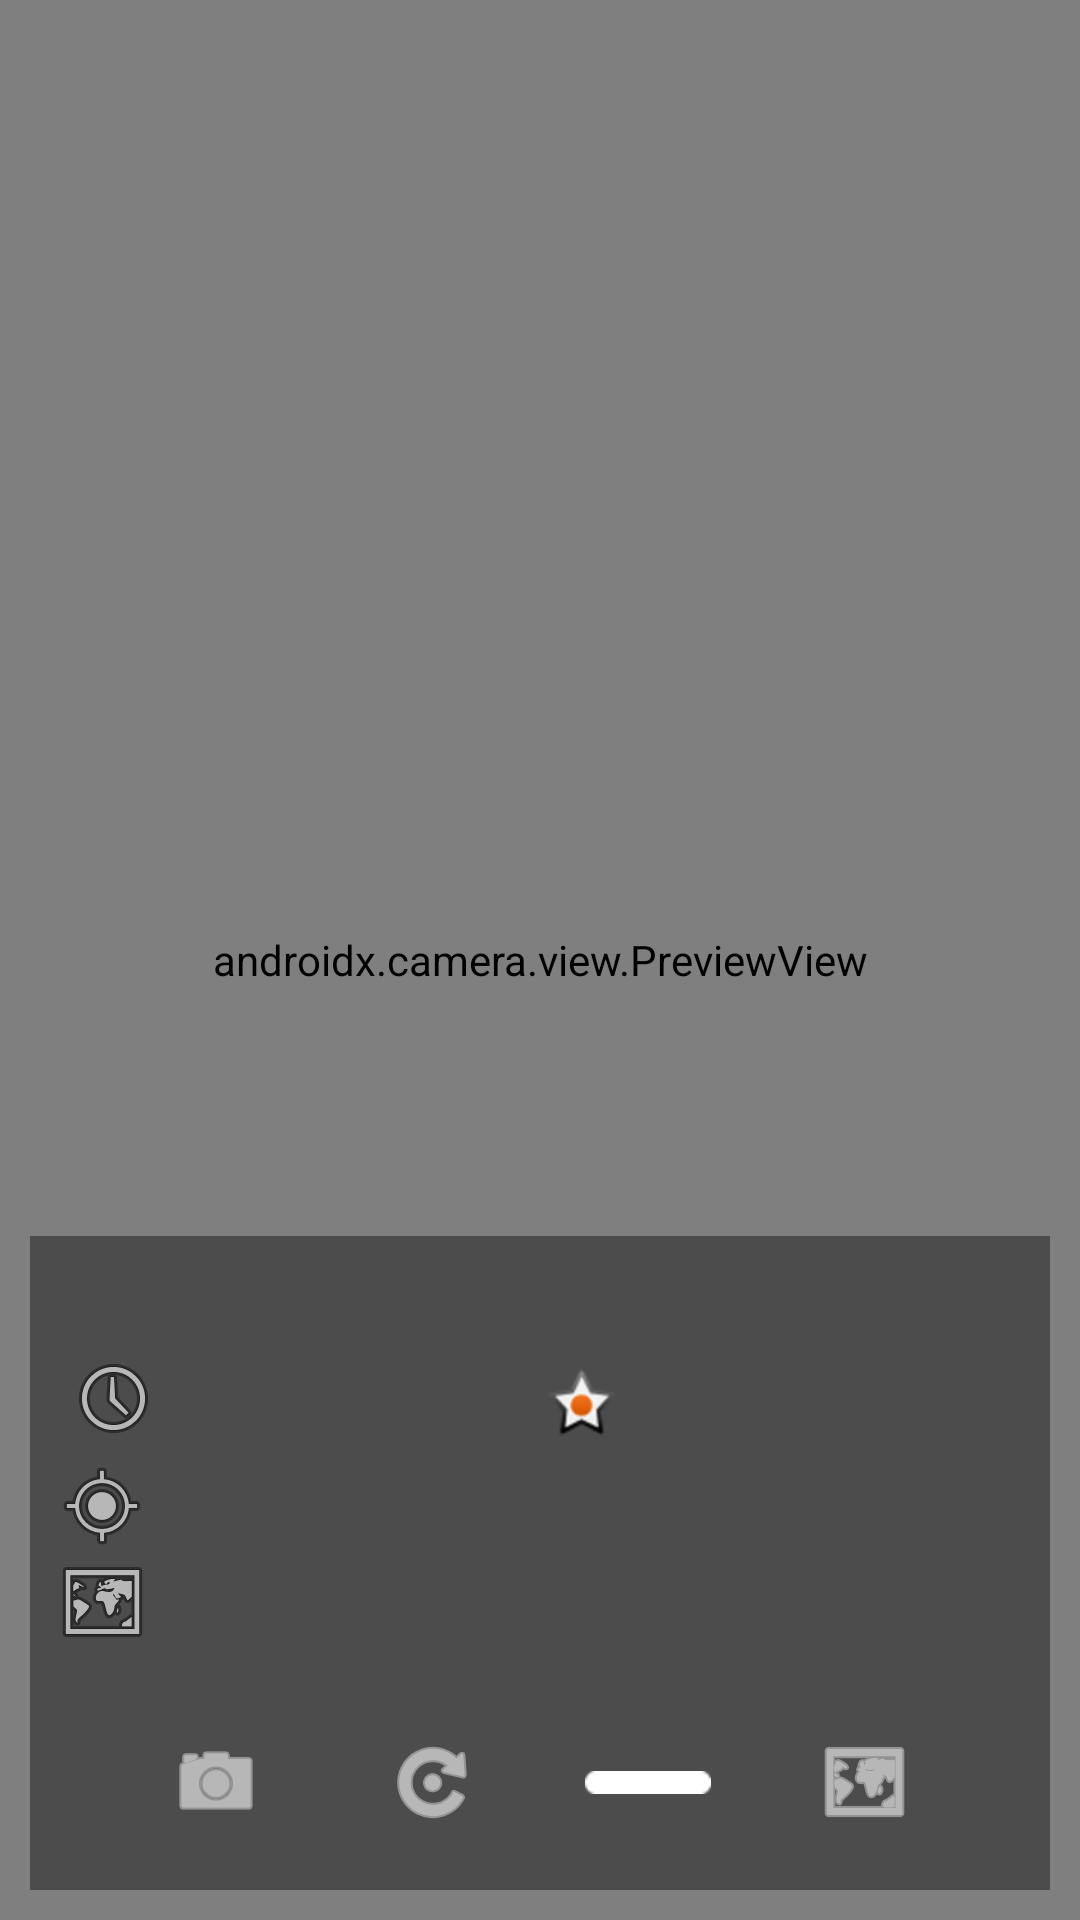

Reconstruct the res/layout file that produces this screen, plus the resources it refers to.
<!-- AndroidManifest.xml: application theme Theme.LiveLens -->
<!-- res/layout/fragment_camera.xml -->
<FrameLayout xmlns:android="http://schemas.android.com/apk/res/android"
    xmlns:app="http://schemas.android.com/apk/res-auto"
    android:id="@+id/main"
    android:layout_width="match_parent"
    android:layout_height="match_parent">

    
    <androidx.camera.view.PreviewView
        android:id="@+id/previewView"
        android:layout_width="match_parent"
        android:layout_height="match_parent" />

    <LinearLayout
        android:layout_width="match_parent"
        android:layout_height="wrap_content"
        android:orientation="vertical"
        android:padding="10dp"
        android:layout_gravity="bottom">




    
    <LinearLayout
        android:id="@+id/overlayContainer"
        android:orientation="vertical"
        android:layout_width="match_parent"
        android:layout_height="wrap_content"
        android:padding="8dp"
        android:layout_weight="1"
        android:background="#66000000"
        >

        <ImageView
            android:id="@+id/imgWeather"
            android:layout_width="24dp"
            android:layout_height="24dp"
            android:layout_marginTop="2dp" />

            <LinearLayout
            android:layout_width="match_parent"
            android:layout_height="wrap_content"
            android:orientation="horizontal"
            android:gravity="center_vertical"
            android:padding="4dp">
            <TextView
                android:id="@+id/txtTime"
                android:textColor="@android:color/white"
                android:textStyle="bold"
                android:textSize="16sp"
                android:layout_weight="1"
                android:layout_height="wrap_content"
                android:layout_width="match_parent"
                android:drawableStart="@android:drawable/ic_menu_recent_history"
                android:drawablePadding="4dp"/>

            <TextView
                android:id="@+id/txtTemp"
                android:textColor="@android:color/white"
                android:textSize="14sp"
                android:layout_weight="1"
                android:layout_marginTop="2dp"
                android:layout_height="wrap_content"
                android:layout_width="match_parent"
                android:drawableStart="@android:drawable/star_on"
                android:drawablePadding="4dp"/>
            </LinearLayout>

        <TextView
            android:id="@+id/txtCoords"
            android:textColor="@android:color/white"
            android:textSize="14sp"
            android:layout_height="wrap_content"
            android:layout_width="match_parent"
            android:drawableStart="@android:drawable/ic_menu_mylocation"
            android:drawablePadding="4dp"/>

        <TextView
            android:id="@+id/txtAddress"
            android:textColor="@android:color/white"
            android:textSize="14sp"
            android:ellipsize="end"
            android:maxLines="2"
            android:layout_height="wrap_content"
            android:layout_width="match_parent"
            android:drawableStart="@android:drawable/ic_menu_mapmode"
            android:drawablePadding="4dp"/>
    </LinearLayout>

    
    <LinearLayout
        android:layout_width="match_parent"
        android:layout_height="wrap_content"
        android:orientation="horizontal"
        android:gravity="center"
        android:layout_weight="1"

        android:background="#66000000"
        android:padding="8dp">

        <ImageButton
            android:id="@+id/capture"
            android:layout_width="56dp"
            android:layout_height="56dp"
            android:background="?attr/selectableItemBackgroundBorderless"
            android:src="@android:drawable/ic_menu_camera"
            android:tint="@android:color/white"
            android:contentDescription="Capture" />

        <ImageButton
            android:id="@+id/switchCamera"
            android:layout_width="56dp"
            android:layout_height="56dp"
            android:background="?attr/selectableItemBackgroundBorderless"
            android:src="@android:drawable/ic_menu_rotate"
            android:tint="@android:color/white"
            android:contentDescription="Switch Camera"
            android:layout_marginStart="16dp" />

        <ImageButton
            android:id="@+id/flash"
            android:layout_width="56dp"
            android:layout_height="56dp"
            android:background="?attr/selectableItemBackgroundBorderless"
            android:src="@android:drawable/button_onoff_indicator_off"
            android:tint="@android:color/white"
            android:contentDescription="Flash"
            android:layout_marginStart="16dp" />

        <ImageButton
            android:id="@+id/photoMap"
            android:layout_width="56dp"
            android:layout_height="56dp"
            android:background="?attr/selectableItemBackgroundBorderless"
            android:src="@android:drawable/ic_menu_mapmode"
            android:tint="@android:color/white"
            android:contentDescription="Photo Map"
            android:layout_marginStart="16dp" />

    </LinearLayout>
    </LinearLayout>
</FrameLayout>
<!-- resources referenced by this layout -->
<resources>
  <style name="Theme.LiveLens" parent="Base.Theme.LiveLens" />
  <style name="Base.Theme.LiveLens" parent="Theme.Material3.DayNight.NoActionBar">
          
          
      </style>
</resources>
